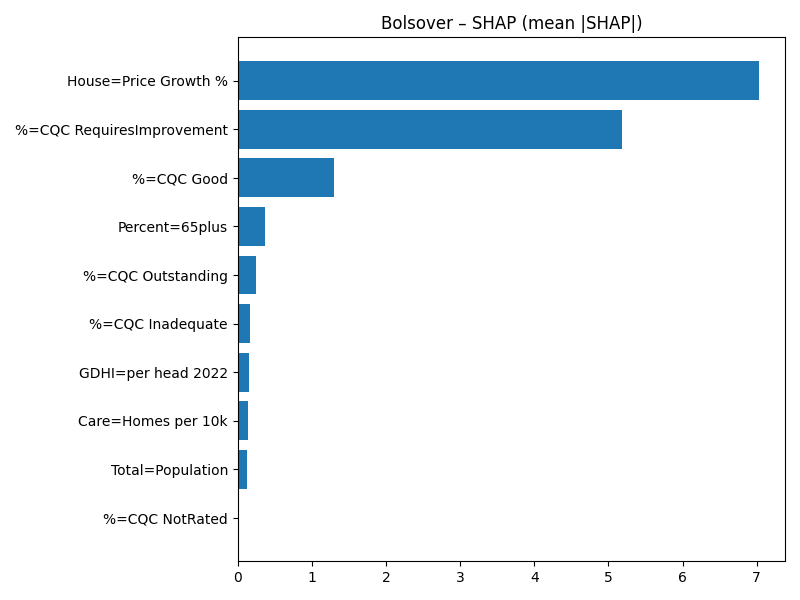

Source data for this figure (header and first rows):
Term, MeanAbsSHAP, MeanSignedSHAP
House=Price Growth %, 7.03, 7.03
%=CQC RequiresImprovement, 5.189, -5.189
%=CQC Good, 1.304, -1.304
Percent=65plus, 0.3649, 0.3649
%=CQC Outstanding, 0.2426, 0.2426
%=CQC Inadequate, 0.1602, -0.1602
GDHI=per head 2022, 0.1542, -0.1542
Care=Homes per 10k, 0.1365, 0.1365
Total=Population, 0.1224, 0.1224
%=CQC NotRated, 0.0, 0.0
